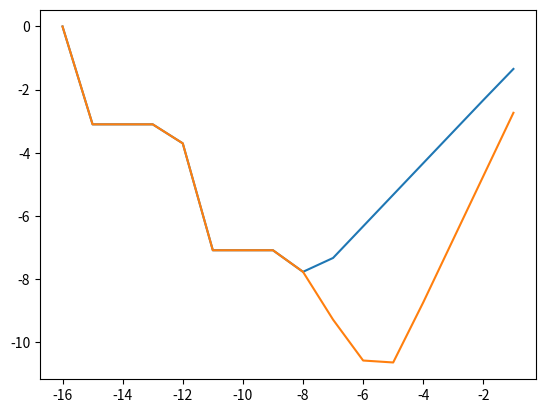

Source code (Python): (Note: this script raises an exception after producing the figure.)
# -*- coding: utf-8 -*-
"""
FYS3150
Warmup Exercise
Created on Fri Aug 26 11:42:25 2016

@author: henrikbjonerlie
"""
from numpy import *
import matplotlib.pyplot as plt

#Compute first derivative for decreasing steplengths

steplength = [1e-1, 1e-2, 1e-3, 1e-4, 1e-5, 1e-6, 1e-7, 1e-8, 1e-9, 1e-10, 1e-11, 1e-12, 1e-13, 1e-14, 1e-15, 1e-16]
f2c = zeros(len(steplength))
f3c = zeros(len(steplength))

f_exact = 1./3

def f(x):
    return arctan(x)

for i in range(len(steplength)):
    x = sqrt(2)
    x_plus = x + steplength[i]
    x_minus = x - steplength[i]
    
    f2c[i] = (f(x_plus) - f(x))/steplength[i]               #2point-formula
    f3c[i] = (f(x_plus) - f(x_minus))/(2*steplength[i])     #3point-formula

#Compute log of relative error

error2 = zeros(len(f2c))
error3 = zeros(len(f3c))

for i in range(len(error2)):
    error2[i] = abs((f2c[i]-f_exact)/f_exact)
    error3[i] = abs((f3c[i]-f_exact)/f_exact)
    
er2 = log10(error2)
er3 = log10(error3)
lgsl = log10(steplength)

#Plot errors for comparison

plt.plot(lgsl, er2, label='Error2P')
plt.plot(lgsl, er3, label='Error3P')
plt.legend(loc=('lowerleft'))
plt.show()

#Write derivative-results to file

f = open('WarmupExercise', 'w')

f.write('2P-formula            3P-formula               Exact\n')
f.write('                                                1/3\n')
for i in xrange(len(f2c)):
    f.write('%-18s %s\n' %(str(f2c[i]), str(f3c[i])))
f.close()
